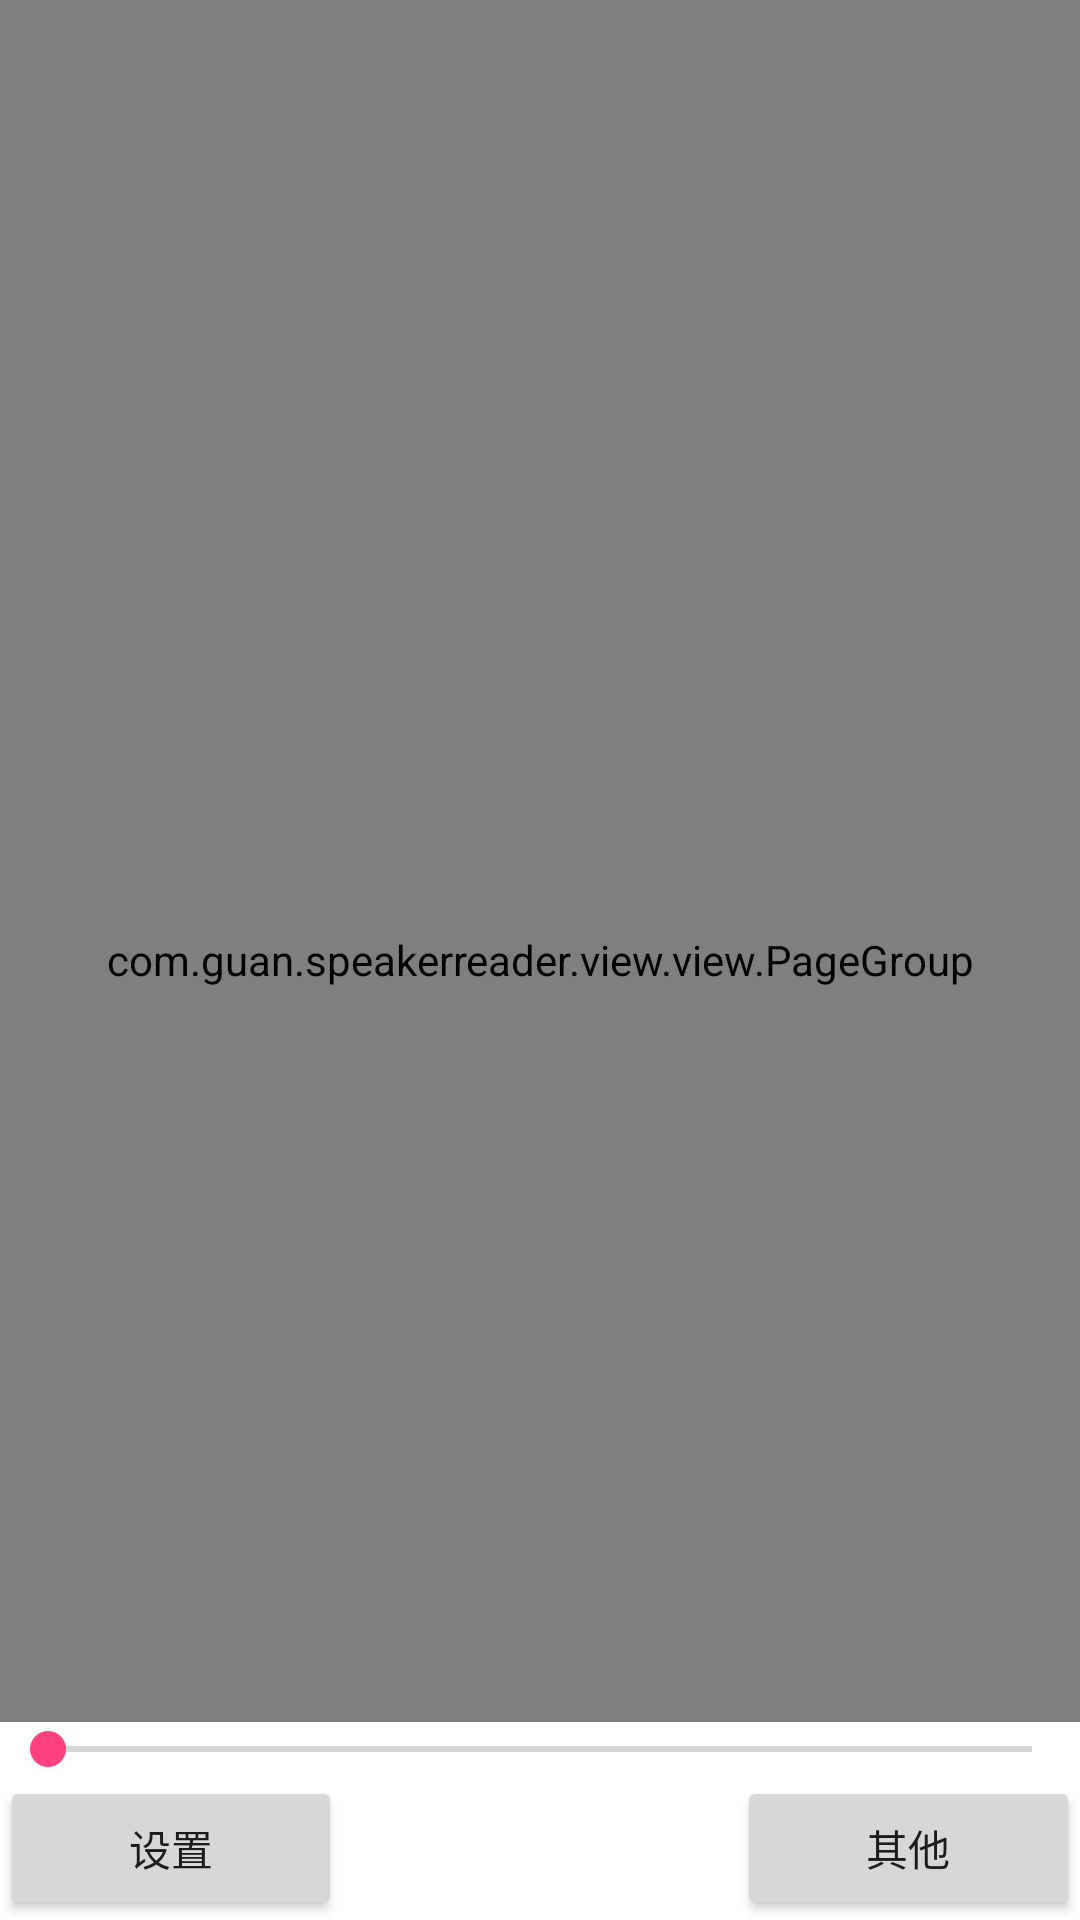

Layout XML and referenced resources for this Android screen:
<!-- AndroidManifest.xml: application theme AppTheme -->
<!-- res/layout/activity_reader2.xml -->
<FrameLayout xmlns:android="http://schemas.android.com/apk/res/android"
    xmlns:tools="http://schemas.android.com/tools"
    android:layout_width="match_parent"
    android:layout_height="match_parent"
    android:background="#ffffff"
    tools:context="com.guan.speakerreader.view.view.ReaderActivity">

    
   <com.guan.speakerreader.view.view.PageGroup
        android:id="@+id/contentPager"
       android:background="#ffffffff"
        android:layout_width="match_parent"
        android:layout_height="match_parent">
    </com.guan.speakerreader.view.view.PageGroup>

    
    <FrameLayout
        android:layout_width="match_parent"
        android:layout_height="match_parent"
        android:fitsSystemWindows="true">
        <LinearLayout
            android:id="@+id/fullscreen_content_controls"
            style="?metaButtonBarStyle"
            android:layout_width="match_parent"
            android:layout_height="wrap_content"
            android:layout_gravity="bottom|center_horizontal"
            android:background="#ffffff"
            android:orientation="vertical"
            tools:ignore="UselessParent">
            
            <SeekBar
                android:id="@+id/readerSeekBar"
                android:layout_width="match_parent"
                android:layout_height="wrap_content"
               />
            <LinearLayout
                android:layout_width="match_parent"
                android:layout_height="wrap_content">
                <Button
                    android:id="@+id/settingMenu"
                    android:layout_width="wrap_content"
                    android:layout_height="wrap_content"
                    android:layout_weight="1"
                    android:text="@string/settingMenu"/>
                <TextView
                    android:id="@+id/statusText"
                    android:layout_width="wrap_content"
                    android:layout_height="wrap_content"
                    android:layout_weight="5"/>
                <Button
                    android:id="@+id/otherMenu"
                    android:layout_width="wrap_content"
                    android:layout_height="wrap_content"
                    android:layout_weight="1"
                    android:text="其他"/>
            </LinearLayout>
        </LinearLayout>
    </FrameLayout>

</FrameLayout>
<!-- resources referenced by this layout -->
<resources>
  <color name="black_overlay">#66000000</color>
  <string name="settingMenu">设置</string>
  <style name="AppTheme" parent="Theme.AppCompat.Light.DarkActionBar">
          
          <item name="colorPrimary">@color/colorPrimary</item>
          <item name="colorPrimaryDark">@color/colorPrimaryDark</item>
          <item name="colorAccent">@color/colorAccent</item>
      </style>
  <color name="colorPrimary">#3F51B5</color>
  <color name="colorPrimaryDark">#303F9F</color>
  <color name="colorAccent">#FF4081</color>
</resources>
